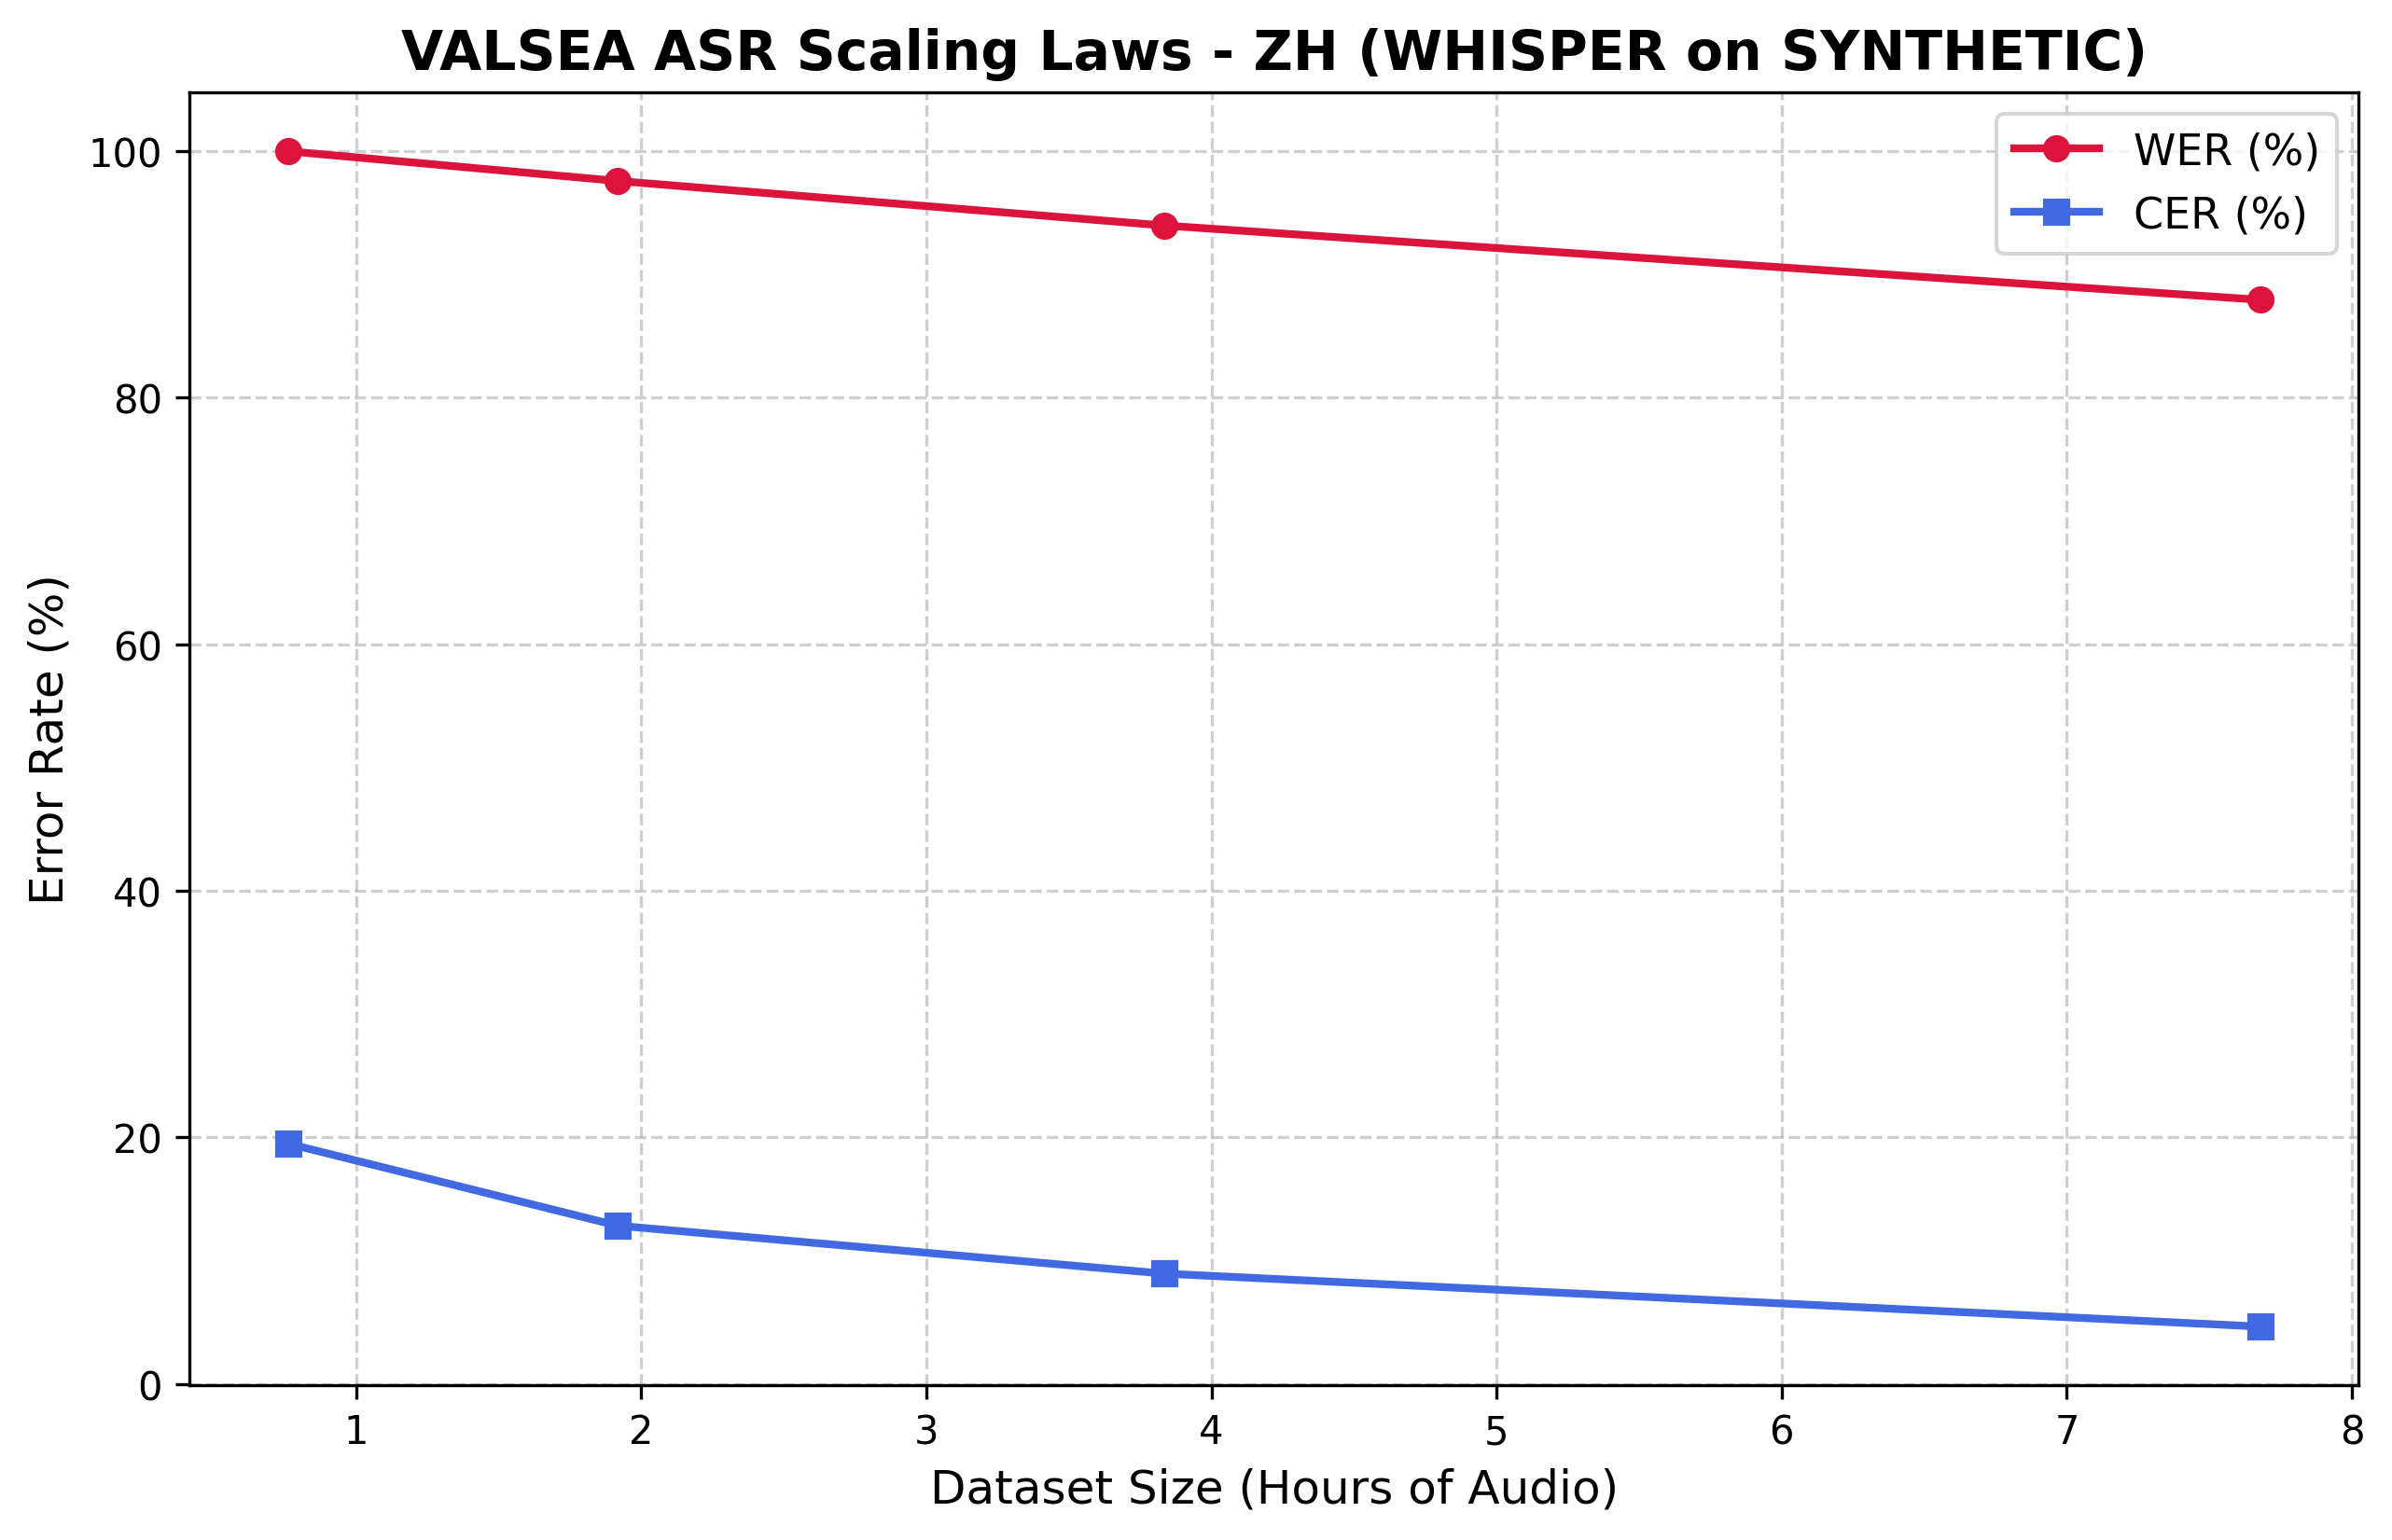

The file beside this chart, header and first rows:
Fraction, Total_Clips, Hours, Train_Loss, WER, CER
0.1, 93, 0.7621, 1.487, 1.0, 0.1949
0.25, 234, 1.917, 0.7909, 0.9759, 0.1284
0.5, 468, 3.835, 0.5725, 0.9398, 0.08956
1.0, 937, 7.678, 0.4166, 0.8795, 0.04662
